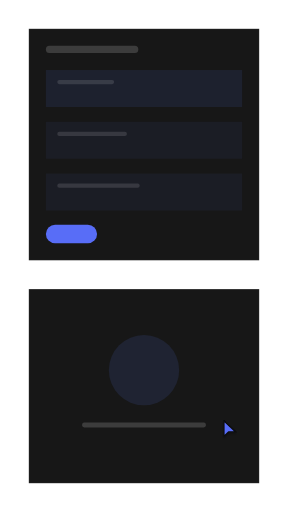
t = 0.00 s
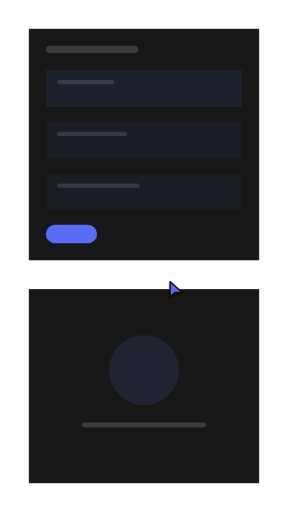
t = 0.97 s
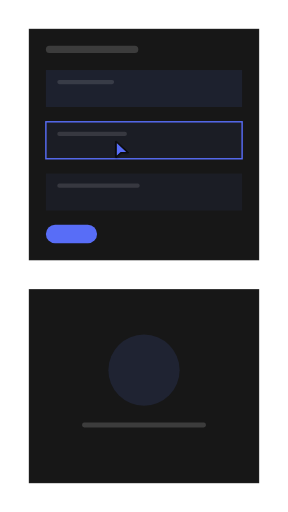
t = 2.00 s
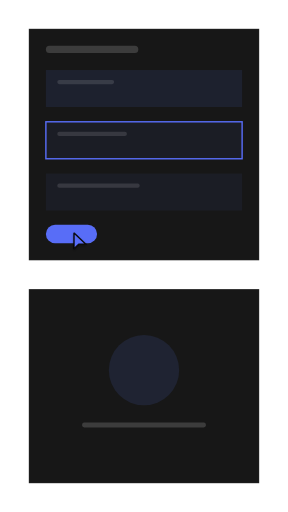
t = 2.98 s
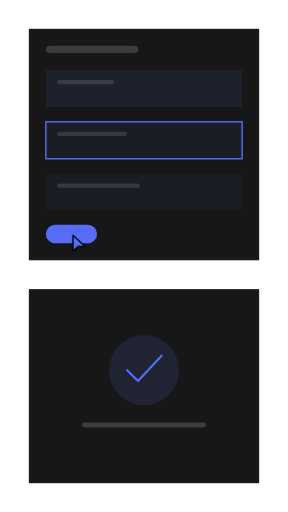
t = 3.97 s
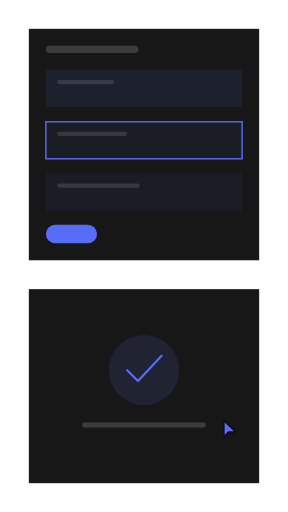
t = 4.95 s

The animated SVG that drew these frames (rendered in a browser with its animation timeline set to each time). Animation: 12 SMIL elements (animate=11,animateTransform=1); one cycle of 5.94 s, repeats indefinitely.

<?xml version="1.0" encoding="UTF-8"?>
<svg xmlns="http://www.w3.org/2000/svg" width="405" height="720" viewBox="0 0 1000 1778" role="img" aria-labelledby="title description">
  <title id="title">qa-segnatura-motion-set.confirm-edit — focus-and-confirm</title>
  <desc id="description">Minimal editor product illustration generated from /Users/victor.toupar/Documents/dev/qa-segnatura.</desc>
  <style>
    :root {
      --accent: #586df7;
      --accent-1: #586df7;
      --accent-2: #586df7;
      --accent-3: #586df7;
      --accent-4: #586df7;
      --accent-soft: color-mix(in oklab, #586df7 12%, oklch(0.205 0 0));
      --background: oklch(0.145 0 0);
      --border: oklch(1 0 0 / 10%);
      --border-strong: color-mix(in oklab, oklch(0.985 0 0) 18%, oklch(0.205 0 0));
      --cursor-outline: oklch(0.145 0 0);
      --ink: oklch(0.985 0 0);
      --muted: oklch(0.269 0 0);
      --canvas: oklch(0.145 0 0);
      --radius: 0px;
      --surface: oklch(0.205 0 0);
      --tag-1: color-mix(in oklab, #586df7 22%, oklch(0.205 0 0));
      --tag-2: color-mix(in oklab, #586df7 14%, oklch(0.205 0 0));
      --tag-3: color-mix(in oklab, #586df7 14%, oklch(0.205 0 0));
      --tag-4: color-mix(in oklab, #586df7 14%, oklch(0.205 0 0));
      --line-hair: 2.4691; --line-base: 4.9383; --line-strong: 5.5556; --line-heavy: 7.4074; --cursor-scale: 2.1728;
    }
    @media (min-width: 0px) { :root { --line-hair: 4.6875; --line-base: 7.8125; --line-strong: 8.75; --line-heavy: 10.9375; --cursor-scale: 3.5; } }
    @media (min-width: 192px) { :root { --line-hair: 3.9063; --line-base: 6.5104; --line-strong: 7.2917; --line-heavy: 9.1146; --cursor-scale: 2.9167; } }
    @media (min-width: 230px) { :root { --line-hair: 3.2609; --line-base: 5.4348; --line-strong: 6.087; --line-heavy: 7.6087; --cursor-scale: 2.4348; } }
    @media (min-width: 276px) { :root { --line-hair: 2.7174; --line-base: 4.9383; --line-strong: 5.5556; --line-heavy: 7.4074; --cursor-scale: 2.1728; } }
    @media (min-width: 332px) { :root { --line-hair: 2.4691; --line-base: 4.9383; --line-strong: 5.5556; --line-heavy: 7.4074; --cursor-scale: 2.1728; } }
    @media (min-width: 398px) { :root { --line-hair: 2.4691; --line-base: 4.9383; --line-strong: 5.5556; --line-heavy: 7.4074; --cursor-scale: 2.1728; } }
    @media (min-width: 478px) { :root { --line-hair: 2.4691; --line-base: 4.7993; --line-strong: 5.2356; --line-heavy: 6.9808; --cursor-scale: 2.0942; } }
    @media (min-width: 573px) { :root { --line-hair: 2.1802; --line-base: 3.9971; --line-strong: 4.3605; --line-heavy: 5.814; --cursor-scale: 1.7442; } }
    @media (min-width: 688px) { :root { --line-hair: 1.816; --line-base: 3.3293; --line-strong: 3.632; --line-heavy: 4.8426; --cursor-scale: 1.4528; } }
    @media (min-width: 826px) { :root { --line-hair: 1.5136; --line-base: 2.775; --line-strong: 3.0272; --line-heavy: 4.0363; --cursor-scale: 1.2109; } }
    @media (min-width: 991px) { :root { --line-hair: 1.2616; --line-base: 2.3129; --line-strong: 2.5231; --line-heavy: 3.3642; --cursor-scale: 1.0093; } }
    @media (min-width: 1189px) { :root { --line-hair: 1.0512; --line-base: 1.9271; --line-strong: 2.1023; --line-heavy: 2.8031; --cursor-scale: 0.8409; } }
    @media (min-width: 1427px) { :root { --line-hair: 0.8762; --line-base: 1.6063; --line-strong: 1.7523; --line-heavy: 2.3364; --cursor-scale: 0.7009; } }
    @media (min-width: 1712px) { :root { --line-hair: 0.7303; --line-base: 1.3389; --line-strong: 1.4606; --line-heavy: 1.9474; --cursor-scale: 0.5842; } }
    @media (min-width: 2054px) { :root { --line-hair: 0.6085; --line-base: 1.1156; --line-strong: 1.217; --line-heavy: 1.6227; --cursor-scale: 0.4868; } }
    @media (min-width: 2465px) { :root { --line-hair: 0.5071; --line-base: 0.9297; --line-strong: 1.0142; --line-heavy: 1.3523; --cursor-scale: 0.4057; } }
    @media (min-width: 2958px) { :root { --line-hair: 0.4225; --line-base: 0.7746; --line-strong: 0.8451; --line-heavy: 1.1268; --cursor-scale: 0.338; } }
    @media (min-width: 3550px) { :root { --line-hair: 0.3521; --line-base: 0.6455; --line-strong: 0.7042; --line-heavy: 0.939; --cursor-scale: 0.2817; } }
    .ln-hair { stroke-width: var(--line-hair); } .ln-base { stroke-width: var(--line-base); } .ln-strong { stroke-width: var(--line-strong); } .ln-heavy { stroke-width: var(--line-heavy); }
    .ln-mark { stroke-width: 7; }
    .ln-cursor { stroke-width: 2.2; }
    .ln-cursor-ripple { stroke-width: 2; }
    .cursor-glyph { transform: scale(var(--cursor-scale)); }
    @media (max-width: 399.98px) { .lod-fine, .lod-texture { display: none; } }
    @media (prefers-reduced-motion: reduce) { svg { visibility: visible; } }
  </style>
  <defs><pattern id="dots" width="24" height="24" patternUnits="userSpaceOnUse"><circle cx="1.5" cy="1.5" r="1.25" fill="var(--border)" /></pattern><radialGradient id="glow" cx="50%" cy="38%" r="65%">
    <stop offset="0%" stop-color="var(--accent)" stop-opacity=".16" />
    <stop offset="45%" stop-color="var(--accent)" stop-opacity=".07" />
    <stop offset="100%" stop-color="var(--accent)" stop-opacity="0" />
  </radialGradient><filter id="cursor-shadow" x="-60%" y="-60%" width="220%" height="220%"><feDropShadow dx="0" dy="2" stdDeviation="2" flood-color="#000" flood-opacity=".28" /></filter></defs>

    <metadata id="skeleton-layout">{"format":"9:16","regions":{"form":{"height":803.9506172839506,"width":800,"x":100,"y":100},"preview":{"height":674.0493827160494,"width":800,"x":100,"y":1003.9506172839506},"fields":{"height":487.90123456790127,"width":681.4814814814815,"x":159.25925925925924,"y":243.20987654320984}}}</metadata>
    <rect width="1000" height="1778" fill="url(#dots)" opacity=".62" class="lod-texture" />
    <rect x="100" y="100" width="800" height="803.95" rx="0" data-fill="form" class="ln-hair" fill="var(--surface)" stroke="var(--border)" />
    <rect x="159.26" y="159.26" width="320.99" height="24.69" rx="12.35" fill="var(--ink)" opacity=".16" />
    <g>
      <rect x="159.26" y="243.21" width="681.48" height="128.4" rx="0" data-fill="fields" fill="var(--tag-1)" opacity=".55" />
      <rect x="198.77" y="277.78" width="197.53" height="14.81" rx="7.41" fill="var(--ink)" opacity=".12" />
      <rect class="lod-fine" x="198.77" y="312.35" width="370.37" height="12.35" rx="6.17" fill="var(--ink)" opacity=".07" />

    </g><g id="focused-field">
      <rect x="159.26" y="422.96" width="681.48" height="128.4" rx="0" data-fill="fields" fill="var(--tag-2)" opacity=".55" />
      <rect x="198.77" y="457.53" width="241.98" height="14.81" rx="7.41" fill="var(--ink)" opacity=".12" />
      <rect class="lod-fine" x="198.77" y="492.1" width="330.86" height="12.35" rx="6.17" fill="var(--ink)" opacity=".07" />
      <rect opacity="0" x="159.26" y="422.96" width="681.48" height="128.4" rx="0" fill="none" class="ln-base" stroke="var(--accent)"><animate attributeName="opacity" values="0;0;1;1;0;0" keyTimes="0;.25;.293;.914;.948;1" calcMode="spline" keySplines=".22 .8 .2 1;.16 1 .3 1;.22 .8 .2 1;.22 .8 .2 1;.22 .8 .2 1" dur="5.94s" repeatCount="indefinite" /></rect>
    </g><g>
      <rect x="159.26" y="602.72" width="681.48" height="128.4" rx="0" data-fill="fields" fill="var(--tag-3)" opacity=".55" />
      <rect x="198.77" y="637.28" width="286.42" height="14.81" rx="7.41" fill="var(--ink)" opacity=".12" />
      <rect class="lod-fine" x="198.77" y="671.85" width="291.36" height="12.35" rx="6.17" fill="var(--ink)" opacity=".07" />

    </g>
    <g id="save">
    <rect height="64.2" width="177.78" x="159.26" y="780.49" rx="32.1" fill="var(--accent)"><animate attributeName="height" values="64.2;64.2;60.35;65.48;64.2;64.2" keyTimes="0;.534;.543;.569;.603;1" calcMode="spline" keySplines=".22 .8 .2 1;.16 1 .3 1;.16 1 .3 1;.22 .8 .2 1;.22 .8 .2 1" dur="5.94s" repeatCount="indefinite" /><animate attributeName="width" values="177.78;177.78;167.11;181.33;177.78;177.78" keyTimes="0;.534;.543;.569;.603;1" calcMode="spline" keySplines=".22 .8 .2 1;.16 1 .3 1;.16 1 .3 1;.22 .8 .2 1;.22 .8 .2 1" dur="5.94s" repeatCount="indefinite" /><animate attributeName="x" values="159.26;159.26;164.59;157.48;159.26;159.26" keyTimes="0;.534;.543;.569;.603;1" calcMode="spline" keySplines=".22 .8 .2 1;.16 1 .3 1;.16 1 .3 1;.22 .8 .2 1;.22 .8 .2 1" dur="5.94s" repeatCount="indefinite" /><animate attributeName="y" values="780.49;780.49;782.42;779.85;780.49;780.49" keyTimes="0;.534;.543;.569;.603;1" calcMode="spline" keySplines=".22 .8 .2 1;.16 1 .3 1;.16 1 .3 1;.22 .8 .2 1;.22 .8 .2 1" dur="5.94s" repeatCount="indefinite" /></rect>

  </g>
    <g id="preview">
      <rect x="100" y="1003.95" width="800" height="674.05" rx="0" data-fill="preview" class="ln-hair" fill="var(--surface)" stroke="var(--border)" />
      <circle r="122.22" cx="500" cy="1285.42" fill="var(--tag-2)"><animate attributeName="r" values="122.22;122.22;117.33;125.88;122.22;122.22" keyTimes="0;.293;.328;.362;.397;1" calcMode="spline" keySplines=".16 1 .3 1;.16 1 .3 1;.22 .8 .2 1;.22 .8 .2 1;.22 .8 .2 1" dur="5.94s" repeatCount="indefinite" /></circle>
      <path opacity="0" d="M441.34 1285.42l37.89 37.89 81.89-88" fill="none" class="ln-heavy" stroke="var(--accent)" stroke-linecap="round" stroke-linejoin="round"><animate attributeName="opacity" values="0;0;1;1;0;0" keyTimes="0;.552;.612;.845;.879;1" calcMode="spline" keySplines=".22 .8 .2 1;.22 .8 .2 1;.22 .8 .2 1;.22 .8 .2 1;.22 .8 .2 1" dur="5.94s" repeatCount="indefinite" /></path>
      <rect x="285.19" y="1466.9" width="429.63" height="17.28" rx="7.41" fill="var(--ink)" opacity=".16" /><rect class="lod-fine" x="341.98" y="1506.4" width="316.05" height="12.35" rx="7.41" fill="var(--ink)" opacity=".08" />
    </g>

    <g id="cursor">
      <g class="cursor-glyph">
        <circle cx="0" cy="0" r="7" fill="none" stroke="var(--accent)" class="ln-cursor-ripple" opacity="0">
    <animate attributeName="r" values="7;7;24;29;7" keyTimes="0;.225;.268;.335;1" dur="5.94s" repeatCount="indefinite" />
    <animate attributeName="opacity" values="0;0;.62;0;0" keyTimes="0;.225;.268;.335;1" dur="5.94s" repeatCount="indefinite" />
  </circle><circle cx="0" cy="0" r="7" fill="none" stroke="var(--accent)" class="ln-cursor-ripple" opacity="0">
    <animate attributeName="r" values="7;7;24;29;7" keyTimes="0;.518;.561;.628;1" dur="5.94s" repeatCount="indefinite" />
    <animate attributeName="opacity" values="0;0;.62;0;0" keyTimes="0;.518;.561;.628;1" dur="5.94s" repeatCount="indefinite" />
  </circle>
        <path d="M2.5 2 V27 L10 19.8 H21.5 Z" fill="var(--accent)" stroke="var(--cursor-outline)" class="ln-cursor" stroke-linejoin="round" filter="url(#cursor-shadow)" />
      </g>
      <animateTransform attributeName="transform" type="translate" values="772 1457.08;772 1457.08;397.78 487.16;397.78 487.16;248.15 812.59;248.15 812.59;772 1457.08;772 1457.08" keyTimes="0;.103;.224;.414;.517;.741;.828;1" calcMode="spline" keySplines=".65 0 .35 1;.65 0 .35 1;.65 0 .35 1;.65 0 .35 1;.65 0 .35 1;.65 0 .35 1;.65 0 .35 1" dur="5.94s" repeatCount="indefinite" />
    </g>
</svg>
